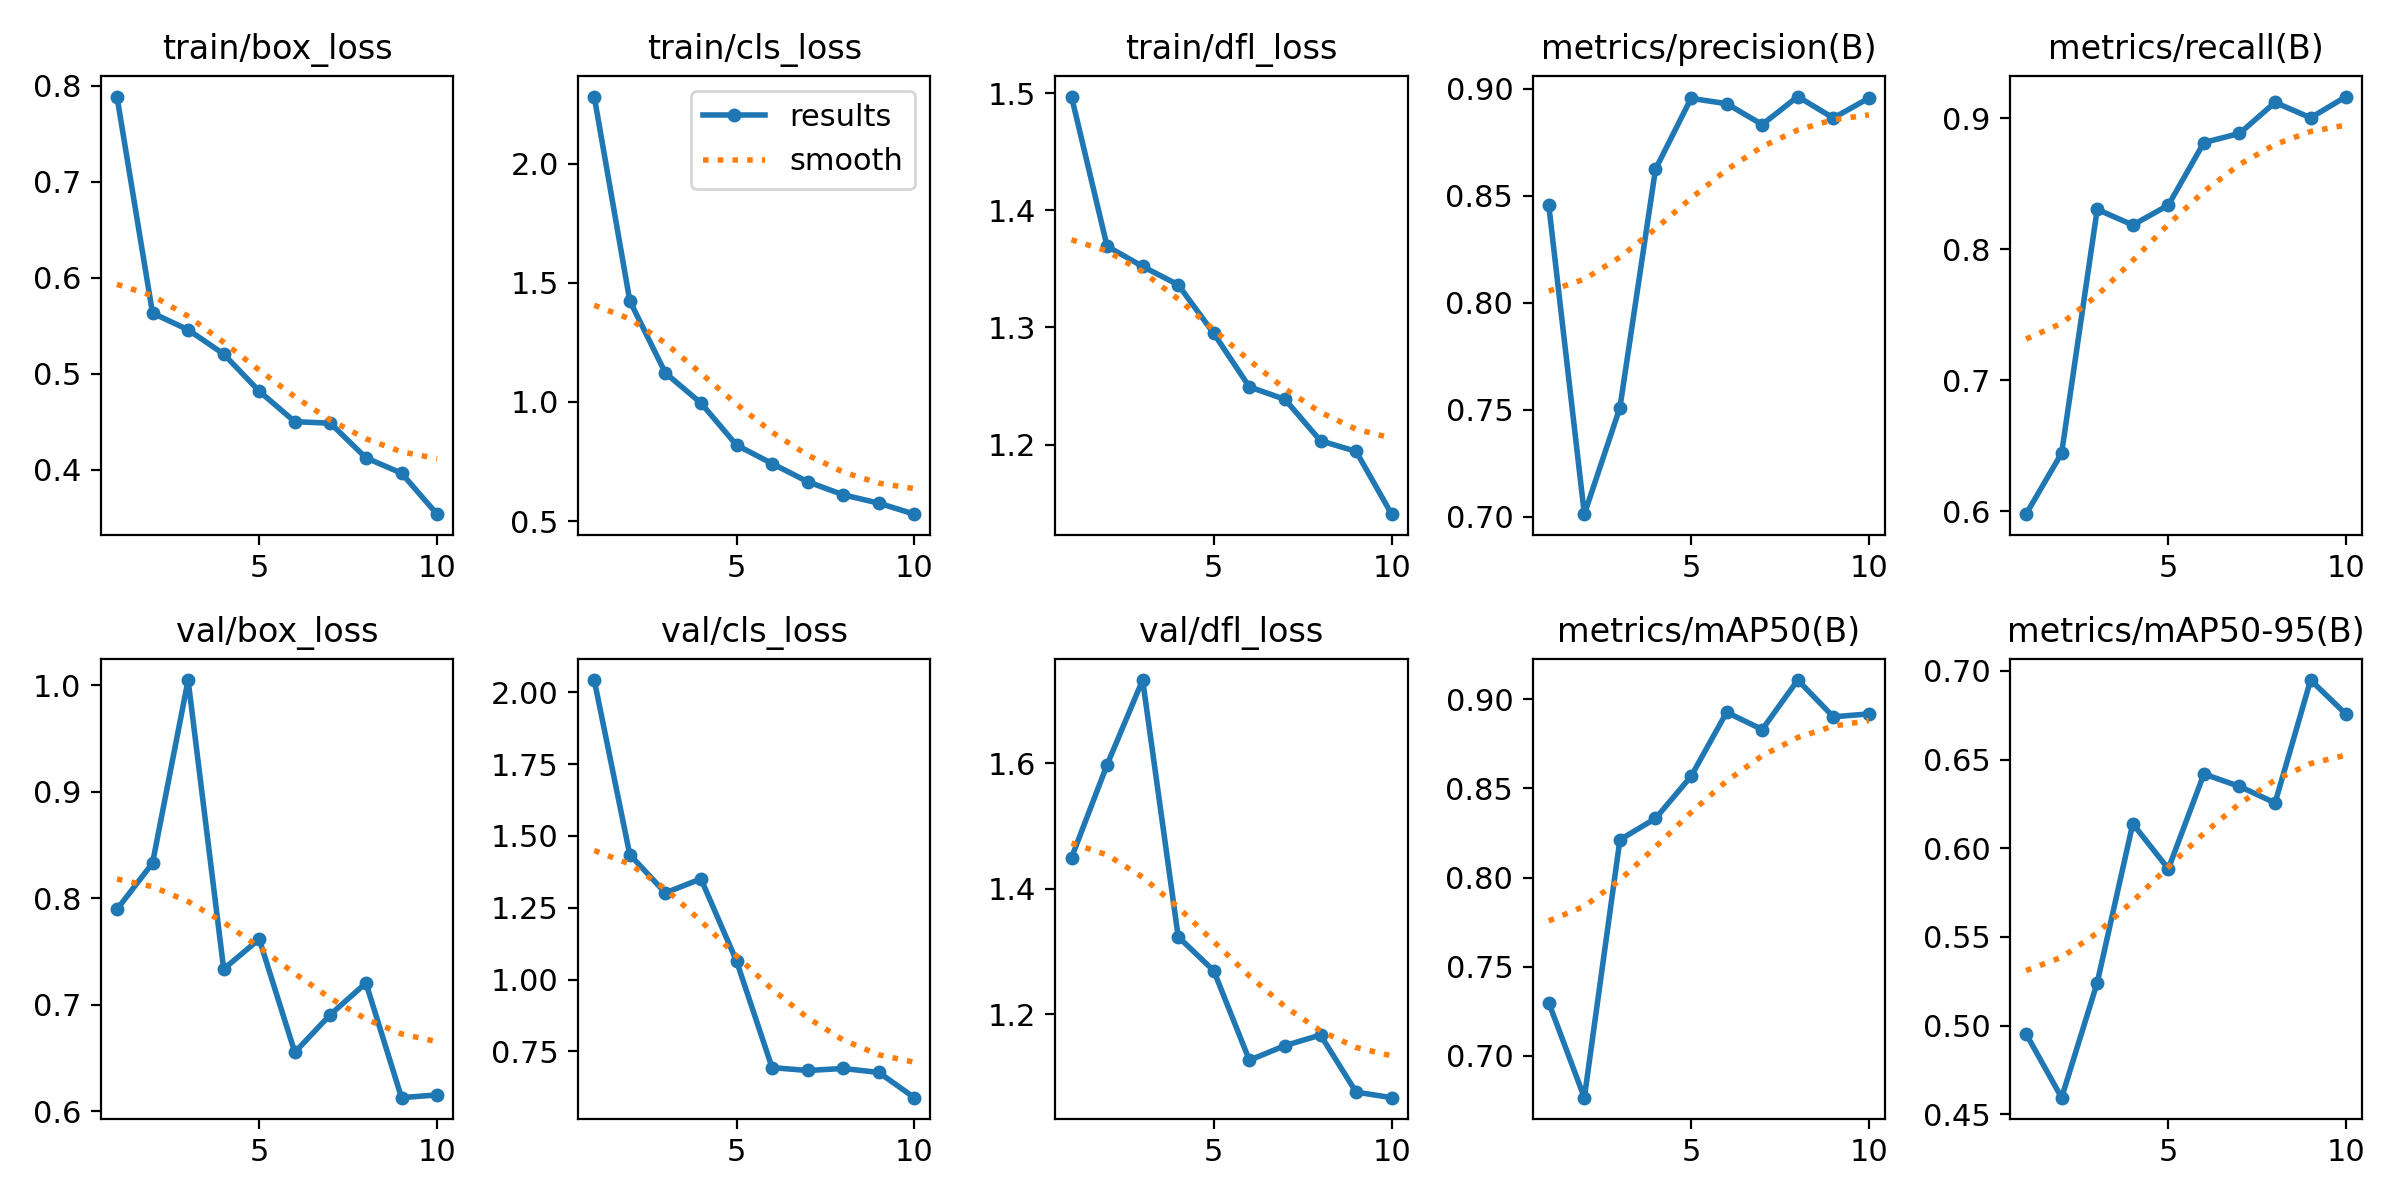

Source data for this figure (header and first rows):
epoch, time, train/box_loss, train/cls_loss, train/dfl_loss, metrics/precision(B), metrics/recall(B), metrics/mAP50(B), metrics/mAP50-95(B), val/box_loss, val/cls_loss, val/dfl_loss, lr/pg0, lr/pg1, lr/pg2
1, 20.28, 0.7886, 2.282, 1.497, 0.8456, 0.5978, 0.7297, 0.4954, 0.7896, 2.042, 1.449, 0.0005454, 0.0005454, 0.0005454
2, 38.11, 0.563, 1.425, 1.369, 0.7012, 0.6444, 0.6764, 0.4594, 0.8329, 1.435, 1.597, 0.000992, 0.000992, 0.000992
3, 53.64, 0.5457, 1.122, 1.352, 0.751, 0.8306, 0.8212, 0.5242, 1.005, 1.302, 1.732, 0.001329, 0.001329, 0.001329
4, 69.13, 0.5203, 0.9955, 1.336, 0.8624, 0.8186, 0.8332, 0.6138, 0.7336, 1.35, 1.323, 0.001172, 0.001172, 0.001172
5, 84.7, 0.4816, 0.8191, 1.295, 0.8955, 0.8338, 0.8568, 0.5884, 0.7616, 1.065, 1.269, 0.001007, 0.001007, 0.001007
6, 100.3, 0.4499, 0.7415, 1.249, 0.8931, 0.8816, 0.8928, 0.6418, 0.6554, 0.6937, 1.126, 0.0008418, 0.0008418, 0.0008418
7, 116.8, 0.4483, 0.6653, 1.239, 0.8833, 0.8886, 0.8831, 0.6348, 0.6908, 0.6837, 1.15, 0.0006768, 0.0006768, 0.0006768
8, 132.4, 0.4122, 0.6102, 1.203, 0.8964, 0.9123, 0.9109, 0.6256, 0.7204, 0.6907, 1.167, 0.0005118, 0.0005118, 0.0005118
9, 147.6, 0.3962, 0.5753, 1.194, 0.8864, 0.9005, 0.8902, 0.6948, 0.6128, 0.6769, 1.076, 0.0003467, 0.0003467, 0.0003467
10, 163.2, 0.3535, 0.529, 1.141, 0.8957, 0.9167, 0.8919, 0.6754, 0.6154, 0.5891, 1.067, 0.0001817, 0.0001817, 0.0001817
